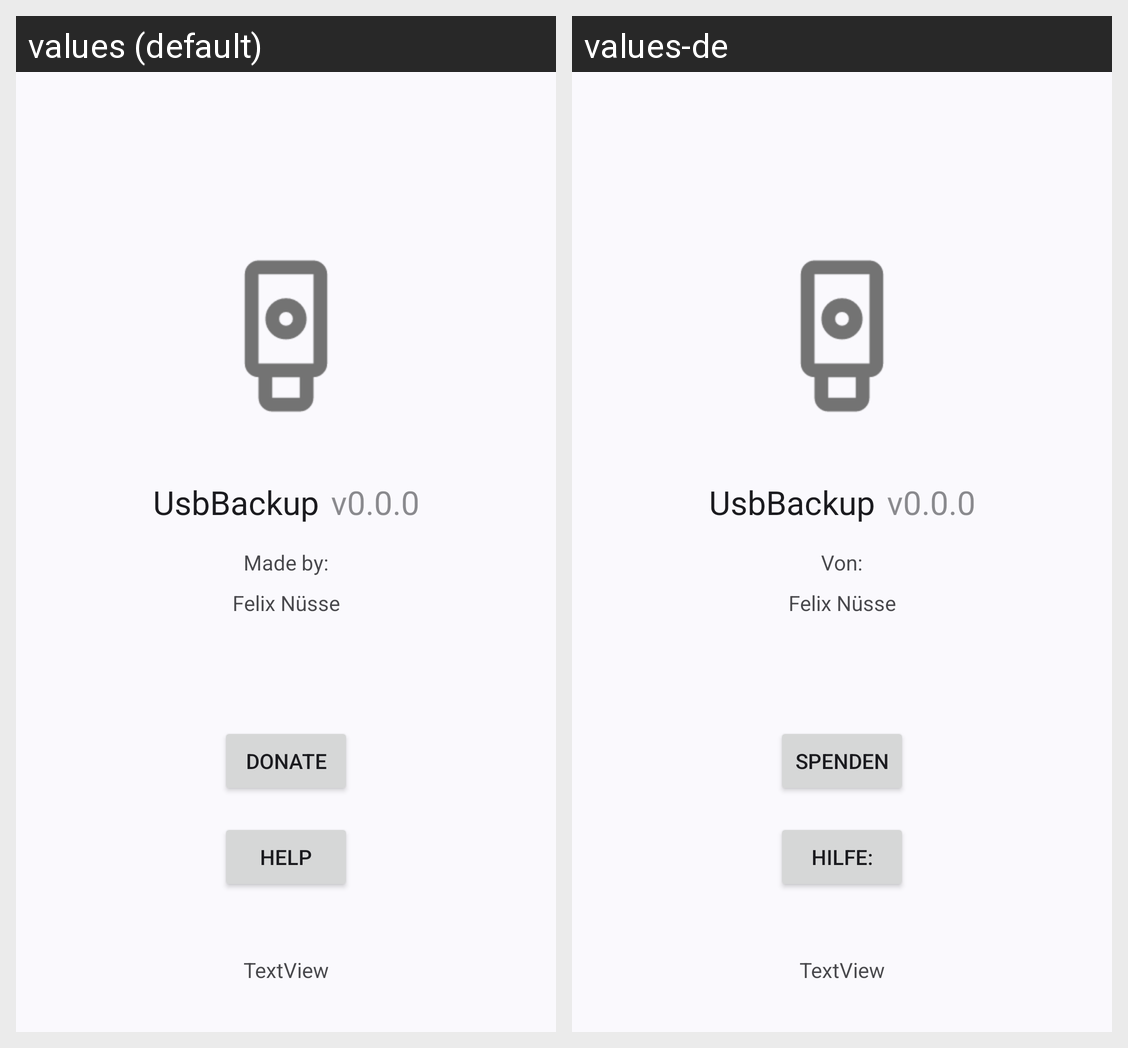

Strings drawn on this Android screen and how each of the app's shown locales translates them:
Android screen res/layout/activity_about.xml rendered under 2 locales, left to right: values (default), values-de. Device: Nexus 5 (rendered at 1080×1920; each locale shown at half size, 540×960, under a caption strip naming it); theme Base.Theme.MyApplication.
Strings drawn on this screen, with the default value and each locale's value (text and hints the layout hard-codes, and strings that could not be matched under every locale, appear in the picture but are not listed):

app_name
  values: UsbBackup
  values-de: UsbBackup  [not translated; the default value is used]

made_by
  values: Made by:
  values-de: Von:

donate
  values: Donate
  values-de: Spenden

help
  values: Help
  values-de: Hilfe:
